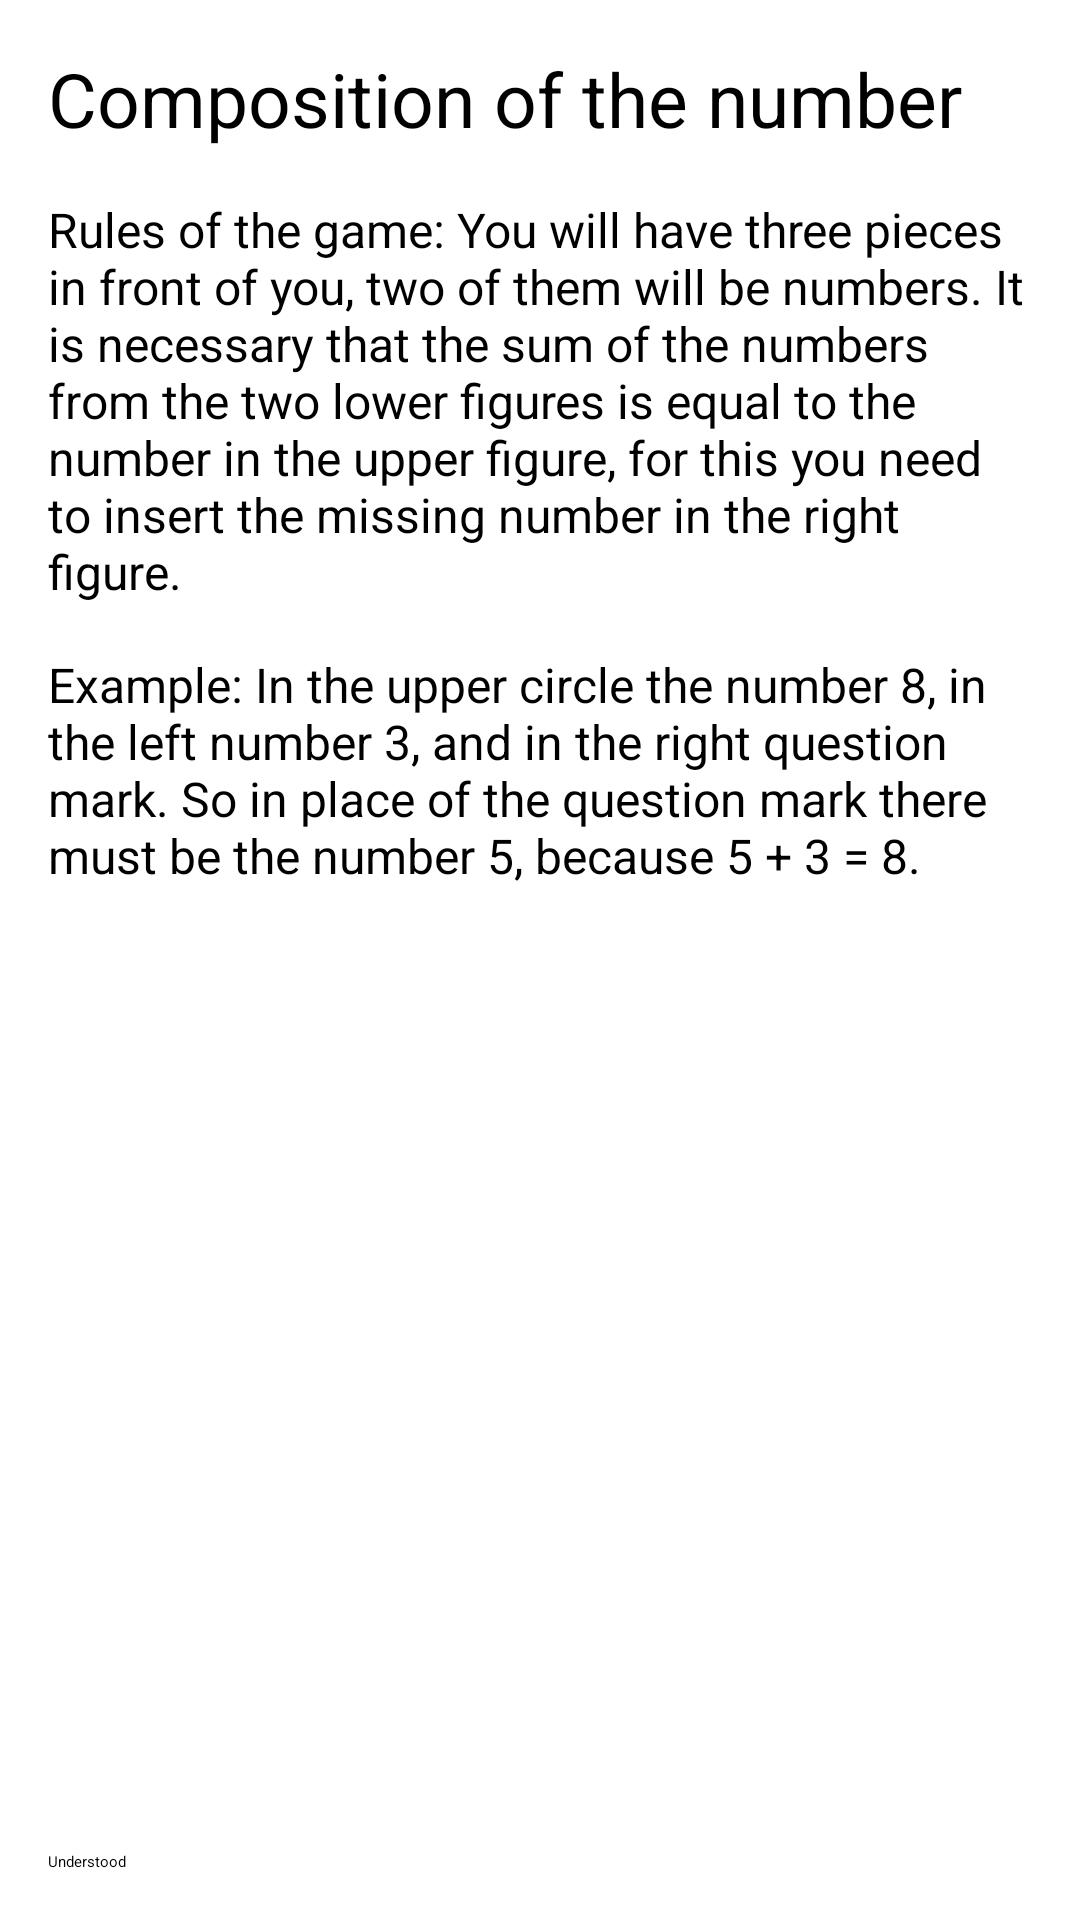

Layout XML and referenced resources for this Android screen:
<!-- AndroidManifest.xml: application theme Theme.Composition -->
<!-- res/layout/fragment_welcome.xml -->
<?xml version="1.0" encoding="utf-8"?>
<ScrollView
    xmlns:android="http://schemas.android.com/apk/res/android"
    xmlns:app="http://schemas.android.com/apk/res-auto"
    xmlns:tools="http://schemas.android.com/tools"
    android:layout_width="match_parent"
    android:layout_height="match_parent"
    android:fillViewport="true">

    <androidx.constraintlayout.widget.ConstraintLayout
        android:layout_width="match_parent"
        android:layout_height="wrap_content"
        android:orientation="vertical"
        tools:context=".presentation.WelcomeFragment">

        <TextView
            android:id="@+id/tv_title"
            android:layout_width="match_parent"
            android:layout_height="wrap_content"
            android:text="@string/tv_title_text"
            android:textSize="25sp"
            android:layout_margin="16sp"
            app:layout_constraintStart_toStartOf="parent"
            app:layout_constraintTop_toTopOf="parent"/>

        <TextView
            android:id="@+id/tv_game_rules"
            android:layout_width="match_parent"
            android:layout_height="wrap_content"
            android:text="@string/tv_game_rules_name"
            android:textSize="16sp"
            android:layout_margin="16dp"
            app:layout_constraintTop_toBottomOf="@+id/tv_title" />

        <TextView
            android:layout_width="match_parent"
            android:layout_height="wrap_content"
            android:text="@string/tv_example_text"
            android:textSize="16sp"
            android:layout_margin="16dp"
            app:layout_constraintTop_toBottomOf="@+id/tv_game_rules"/>

        <Button
            android:id="@+id/btn_understand"
            android:layout_width="match_parent"
            android:layout_height="wrap_content"
            android:text="@string/btn_understand_text"
            android:layout_margin="16dp"
            app:layout_constraintBottom_toBottomOf="parent"
            app:layout_constraintStart_toStartOf="parent"/>
    </androidx.constraintlayout.widget.ConstraintLayout>

</ScrollView>
<!-- resources referenced by this layout -->
<resources>
  <string name="btn_understand_text">Understood</string>
  <string name="tv_example_text">Example: In the upper circle the number 8, in the left number 3, and in the right question mark. So in place of the question mark there must be the number 5, because 5 + 3 = 8.</string>
  <string name="tv_game_rules_name">Rules of the game: You will have three pieces in front of you, two of them will be numbers. It is necessary that the sum of the numbers from the two lower figures is equal to the number in the upper figure, for this you need to insert the missing number in the right figure.</string>
  <string name="tv_title_text">Composition of the number</string>
</resources>
